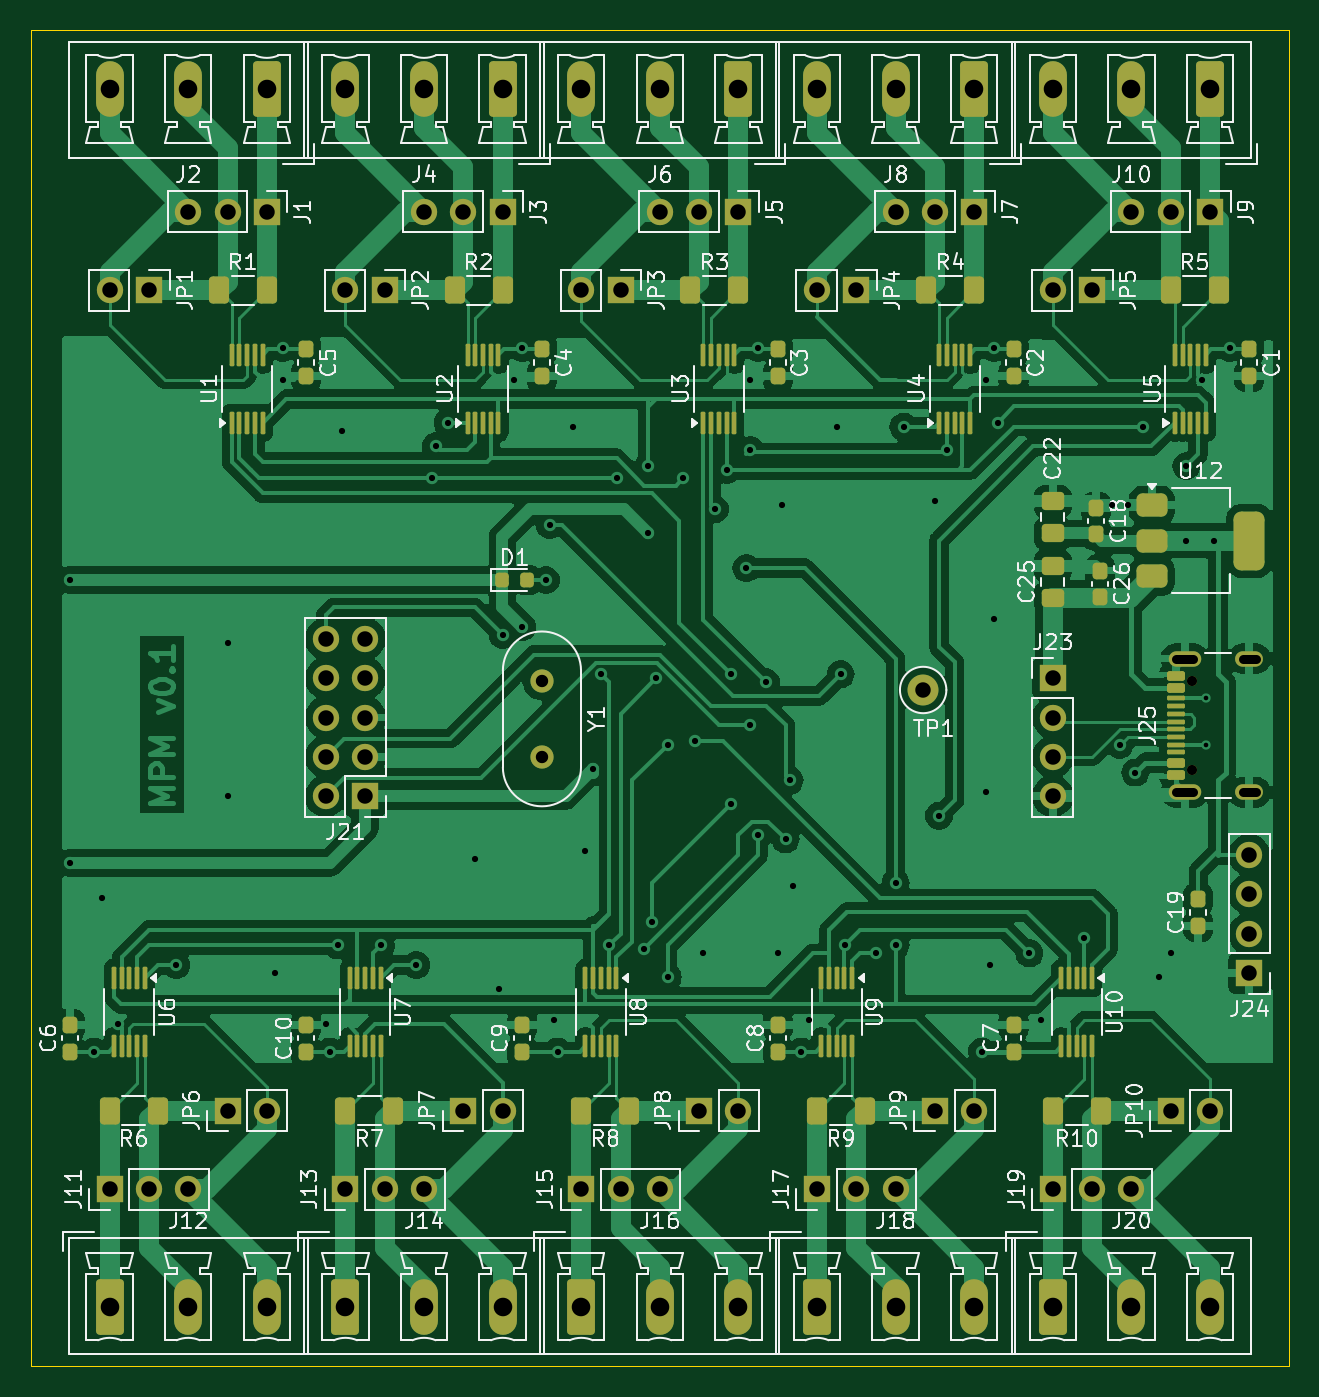
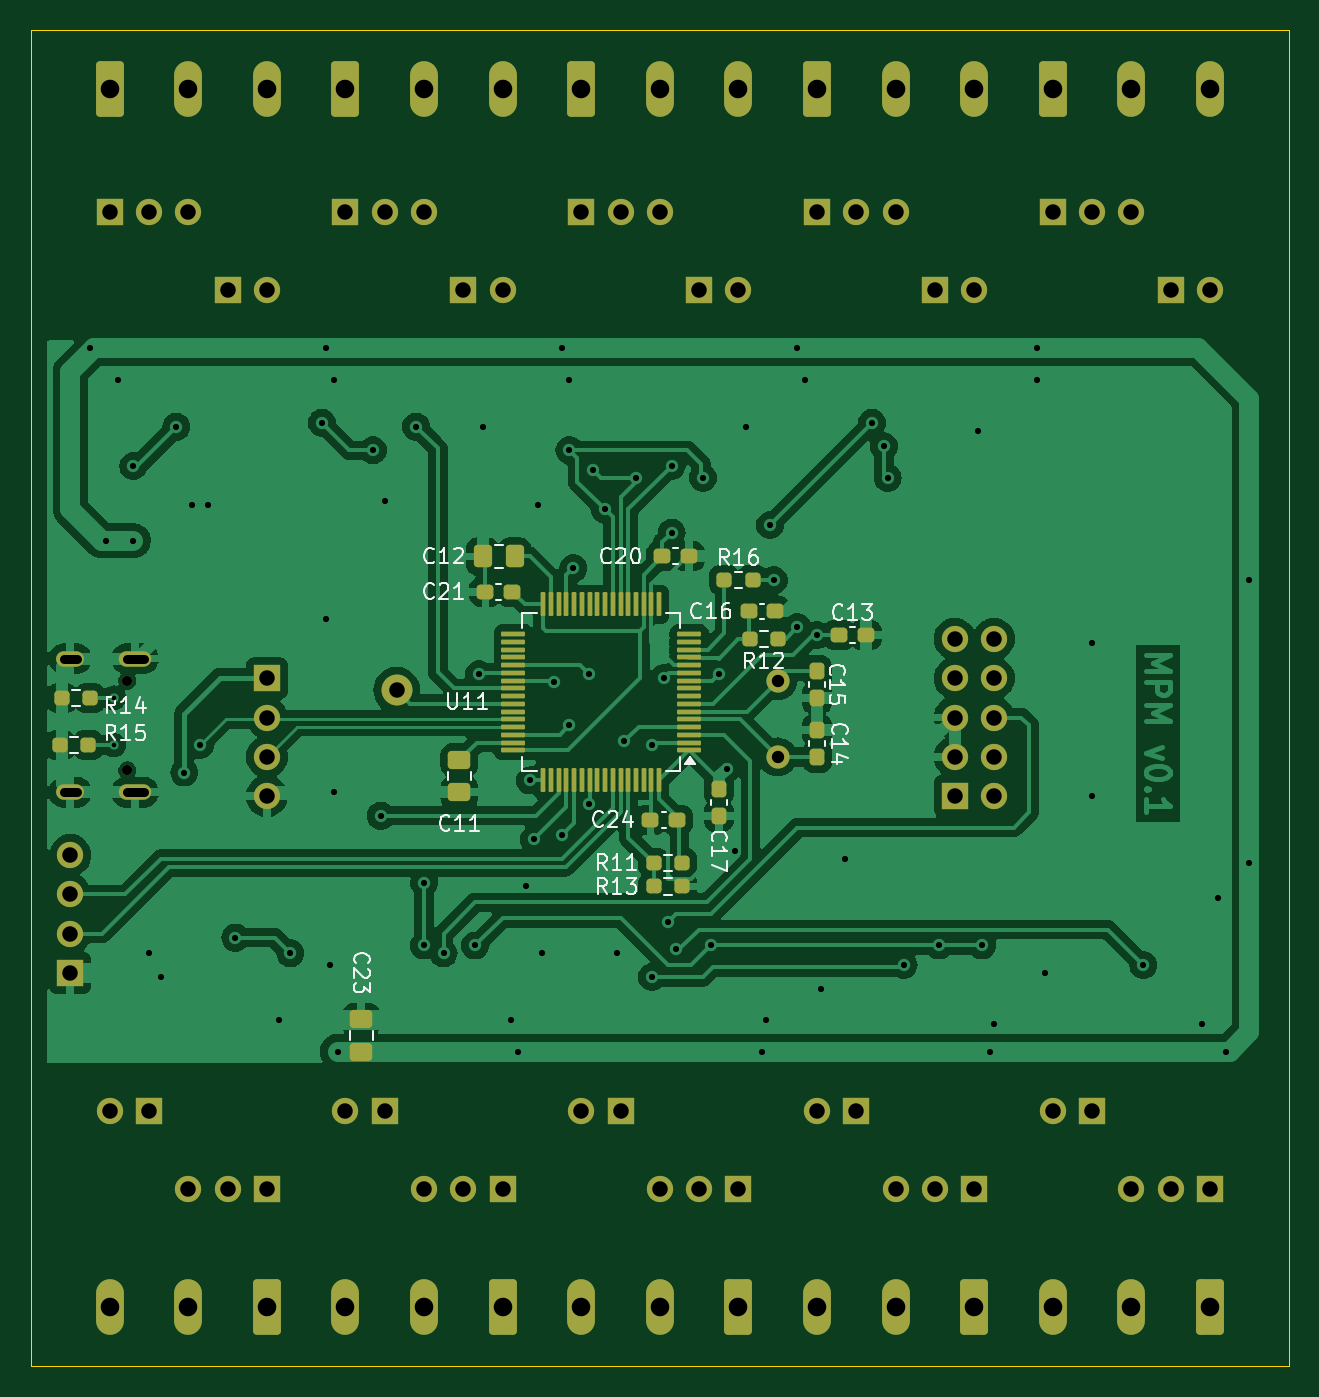
Circuit board: 11 layer files. Board 81.3 x 86.4 mm.
- bottom_copper: pm-B_Cu.gbr (144725 bytes)
- bottom_mask: pm-B_Mask.gbr (9095 bytes)
- paste: pm-B_Paste.gbr (5003 bytes)
- bottom_silk: pm-B_Silkscreen.gbr (29457 bytes)
- outline: pm-Edge_Cuts.gbr (675 bytes)
- top_copper: pm-F_Cu.gbr (178094 bytes)
- top_mask: pm-F_Mask.gbr (11497 bytes)
- paste: pm-F_Paste.gbr (7599 bytes)
- top_silk: pm-F_Silkscreen.gbr (136793 bytes)
- drill: pm-NPTH.drl (363 bytes)
- drill: pm-PTH.drl (3857 bytes)

=== bottom_copper: pm-B_Cu.gbr (144725 bytes, source omitted) ===
=== bottom_mask: pm-B_Mask.gbr (9095 bytes, source omitted) ===
=== paste: pm-B_Paste.gbr ===
%TF.GenerationSoftware,KiCad,Pcbnew,8.0.3*%
%TF.CreationDate,2024-06-21T15:52:04+03:00*%
%TF.ProjectId,pm,706d2e6b-6963-4616-945f-706362585858,rev?*%
%TF.SameCoordinates,Original*%
%TF.FileFunction,Paste,Bot*%
%TF.FilePolarity,Positive*%
%FSLAX46Y46*%
G04 Gerber Fmt 4.6, Leading zero omitted, Abs format (unit mm)*
G04 Created by KiCad (PCBNEW 8.0.3) date 2024-06-21 15:52:04*
%MOMM*%
%LPD*%
G01*
G04 APERTURE LIST*
G04 Aperture macros list*
%AMRoundRect*
0 Rectangle with rounded corners*
0 $1 Rounding radius*
0 $2 $3 $4 $5 $6 $7 $8 $9 X,Y pos of 4 corners*
0 Add a 4 corners polygon primitive as box body*
4,1,4,$2,$3,$4,$5,$6,$7,$8,$9,$2,$3,0*
0 Add four circle primitives for the rounded corners*
1,1,$1+$1,$2,$3*
1,1,$1+$1,$4,$5*
1,1,$1+$1,$6,$7*
1,1,$1+$1,$8,$9*
0 Add four rect primitives between the rounded corners*
20,1,$1+$1,$2,$3,$4,$5,0*
20,1,$1+$1,$4,$5,$6,$7,0*
20,1,$1+$1,$6,$7,$8,$9,0*
20,1,$1+$1,$8,$9,$2,$3,0*%
G04 Aperture macros list end*
%ADD10RoundRect,0.237500X0.300000X0.237500X-0.300000X0.237500X-0.300000X-0.237500X0.300000X-0.237500X0*%
%ADD11RoundRect,0.237500X0.250000X0.237500X-0.250000X0.237500X-0.250000X-0.237500X0.250000X-0.237500X0*%
%ADD12RoundRect,0.237500X-0.250000X-0.237500X0.250000X-0.237500X0.250000X0.237500X-0.250000X0.237500X0*%
%ADD13RoundRect,0.250000X0.475000X-0.337500X0.475000X0.337500X-0.475000X0.337500X-0.475000X-0.337500X0*%
%ADD14RoundRect,0.237500X0.237500X-0.300000X0.237500X0.300000X-0.237500X0.300000X-0.237500X-0.300000X0*%
%ADD15RoundRect,0.237500X-0.237500X0.300000X-0.237500X-0.300000X0.237500X-0.300000X0.237500X0.300000X0*%
%ADD16RoundRect,0.237500X-0.300000X-0.237500X0.300000X-0.237500X0.300000X0.237500X-0.300000X0.237500X0*%
%ADD17RoundRect,0.250000X-0.475000X0.337500X-0.475000X-0.337500X0.475000X-0.337500X0.475000X0.337500X0*%
%ADD18RoundRect,0.250000X-0.337500X-0.475000X0.337500X-0.475000X0.337500X0.475000X-0.337500X0.475000X0*%
%ADD19RoundRect,0.075000X-0.075000X-0.700000X0.075000X-0.700000X0.075000X0.700000X-0.075000X0.700000X0*%
%ADD20RoundRect,0.075000X-0.700000X-0.075000X0.700000X-0.075000X0.700000X0.075000X-0.700000X0.075000X0*%
G04 APERTURE END LIST*
D10*
%TO.C,C13*%
X90831500Y-86106000D03*
X92556500Y-86106000D03*
%TD*%
D11*
%TO.C,R16*%
X99972500Y-82550000D03*
X98147500Y-82550000D03*
%TD*%
%TO.C,R15*%
X142898500Y-93218000D03*
X141073500Y-93218000D03*
%TD*%
D12*
%TO.C,R14*%
X140970000Y-90170000D03*
X142795000Y-90170000D03*
%TD*%
D10*
%TO.C,C24*%
X104748500Y-98044000D03*
X103023500Y-98044000D03*
%TD*%
D13*
%TO.C,C23*%
X123444000Y-110955000D03*
X123444000Y-113030000D03*
%TD*%
D12*
%TO.C,R12*%
X96520000Y-86360000D03*
X98345000Y-86360000D03*
%TD*%
D14*
%TO.C,C17*%
X100330000Y-97790000D03*
X100330000Y-96065000D03*
%TD*%
%TO.C,C15*%
X93980000Y-90170000D03*
X93980000Y-88445000D03*
%TD*%
D10*
%TO.C,C16*%
X98398500Y-84582000D03*
X96673500Y-84582000D03*
%TD*%
D15*
%TO.C,C14*%
X93980000Y-92255000D03*
X93980000Y-93980000D03*
%TD*%
D16*
%TO.C,C20*%
X102261500Y-81026000D03*
X103986500Y-81026000D03*
%TD*%
D12*
%TO.C,R11*%
X104544500Y-100838000D03*
X102719500Y-100838000D03*
%TD*%
%TO.C,R13*%
X102719500Y-102362000D03*
X104544500Y-102362000D03*
%TD*%
D10*
%TO.C,C21*%
X113691500Y-83312000D03*
X115416500Y-83312000D03*
%TD*%
D17*
%TO.C,C11*%
X117094000Y-94191000D03*
X117094000Y-96266000D03*
%TD*%
D18*
%TO.C,C12*%
X113516500Y-81026000D03*
X115591500Y-81026000D03*
%TD*%
D19*
%TO.C,U11*%
X104180000Y-95482500D03*
X104680000Y-95482500D03*
X105180000Y-95482500D03*
X105680000Y-95482500D03*
X106180000Y-95482500D03*
X106680000Y-95482500D03*
X107180000Y-95482500D03*
X107680000Y-95482500D03*
X108180000Y-95482500D03*
X108680000Y-95482500D03*
X109180000Y-95482500D03*
X109680000Y-95482500D03*
X110180000Y-95482500D03*
X110680000Y-95482500D03*
X111180000Y-95482500D03*
X111680000Y-95482500D03*
D20*
X113605000Y-93557500D03*
X113605000Y-93057500D03*
X113605000Y-92557500D03*
X113605000Y-92057500D03*
X113605000Y-91557500D03*
X113605000Y-91057500D03*
X113605000Y-90557500D03*
X113605000Y-90057500D03*
X113605000Y-89557500D03*
X113605000Y-89057500D03*
X113605000Y-88557500D03*
X113605000Y-88057500D03*
X113605000Y-87557500D03*
X113605000Y-87057500D03*
X113605000Y-86557500D03*
X113605000Y-86057500D03*
D19*
X111680000Y-84132500D03*
X111180000Y-84132500D03*
X110680000Y-84132500D03*
X110180000Y-84132500D03*
X109680000Y-84132500D03*
X109180000Y-84132500D03*
X108680000Y-84132500D03*
X108180000Y-84132500D03*
X107680000Y-84132500D03*
X107180000Y-84132500D03*
X106680000Y-84132500D03*
X106180000Y-84132500D03*
X105680000Y-84132500D03*
X105180000Y-84132500D03*
X104680000Y-84132500D03*
X104180000Y-84132500D03*
D20*
X102255000Y-86057500D03*
X102255000Y-86557500D03*
X102255000Y-87057500D03*
X102255000Y-87557500D03*
X102255000Y-88057500D03*
X102255000Y-88557500D03*
X102255000Y-89057500D03*
X102255000Y-89557500D03*
X102255000Y-90057500D03*
X102255000Y-90557500D03*
X102255000Y-91057500D03*
X102255000Y-91557500D03*
X102255000Y-92057500D03*
X102255000Y-92557500D03*
X102255000Y-93057500D03*
X102255000Y-93557500D03*
%TD*%
M02*

=== bottom_silk: pm-B_Silkscreen.gbr (29457 bytes, source omitted) ===
=== outline: pm-Edge_Cuts.gbr ===
%TF.GenerationSoftware,KiCad,Pcbnew,8.0.3*%
%TF.CreationDate,2024-06-21T15:52:04+03:00*%
%TF.ProjectId,pm,706d2e6b-6963-4616-945f-706362585858,rev?*%
%TF.SameCoordinates,Original*%
%TF.FileFunction,Profile,NP*%
%FSLAX46Y46*%
G04 Gerber Fmt 4.6, Leading zero omitted, Abs format (unit mm)*
G04 Created by KiCad (PCBNEW 8.0.3) date 2024-06-21 15:52:04*
%MOMM*%
%LPD*%
G01*
G04 APERTURE LIST*
%TA.AperFunction,Profile*%
%ADD10C,0.050000*%
%TD*%
G04 APERTURE END LIST*
D10*
X144780000Y-46990000D02*
X63500000Y-46990000D01*
X63500000Y-46990000D02*
X63500000Y-133350000D01*
X63500000Y-133350000D02*
X144780000Y-133350000D01*
X144780000Y-133350000D02*
X144780000Y-46990000D01*
M02*

=== top_copper: pm-F_Cu.gbr (178094 bytes, source omitted) ===
=== top_mask: pm-F_Mask.gbr (11497 bytes, source omitted) ===
=== paste: pm-F_Paste.gbr (7599 bytes, source omitted) ===
=== top_silk: pm-F_Silkscreen.gbr (136793 bytes, source omitted) ===
=== drill: pm-NPTH.drl ===
M48
; DRILL file {KiCad 8.0.3} date 2024-06-21T15:52:02+0300
; FORMAT={-:-/ absolute / metric / decimal}
; #@! TF.CreationDate,2024-06-21T15:52:02+03:00
; #@! TF.GenerationSoftware,Kicad,Pcbnew,8.0.3
; #@! TF.FileFunction,NonPlated,1,2,NPTH
FMAT,2
METRIC
; #@! TA.AperFunction,NonPlated,NPTH,ComponentDrill
T1C0.650
%
G90
G05
T1
X138.56Y-89.06
X138.56Y-94.84
M30

=== drill: pm-PTH.drl ===
M48
; DRILL file {KiCad 8.0.3} date 2024-06-21T15:52:02+0300
; FORMAT={-:-/ absolute / metric / decimal}
; #@! TF.CreationDate,2024-06-21T15:52:02+03:00
; #@! TF.GenerationSoftware,Kicad,Pcbnew,8.0.3
; #@! TF.FileFunction,Plated,1,2,PTH
FMAT,2
METRIC
; #@! TA.AperFunction,Plated,PTH,ViaDrill
T1C0.300
; #@! TA.AperFunction,Plated,PTH,ViaDrill
T2C0.400
; #@! TA.AperFunction,Plated,PTH,ComponentDrill
T3C0.600
; #@! TA.AperFunction,Plated,PTH,ComponentDrill
T4C0.800
; #@! TA.AperFunction,Plated,PTH,ComponentDrill
T5C1.000
; #@! TA.AperFunction,Plated,PTH,ComponentDrill
T6C1.200
%
G90
G05
T1
X139.446Y-90.17
X139.446Y-93.218
T2
X66.04Y-82.55
X66.04Y-100.838
X67.564Y-113.03
X68.072Y-103.124
X69.088Y-111.252
X72.898Y-107.442
X76.2Y-86.614
X76.2Y-96.52
X79.248Y-107.95
X79.756Y-67.564
X79.756Y-69.596
X82.55Y-111.252
X82.804Y-113.03
X83.312Y-106.172
X83.566Y-72.898
X86.106Y-106.172
X88.392Y-107.442
X89.408Y-75.946
X89.662Y-73.914
X90.424Y-72.39
X92.202Y-100.584
X93.726Y-108.966
X93.98Y-86.106
X94.742Y-69.596
X95.25Y-67.564
X95.25Y-85.598
X96.774Y-82.55
X97.028Y-78.994
X97.282Y-110.998
X97.536Y-113.03
X98.552Y-72.644
X99.314Y-100.076
X99.822Y-94.742
X100.33Y-88.646
X100.838Y-106.172
X101.346Y-75.946
X103.124Y-106.426
X103.378Y-75.184
X103.378Y-79.502
X103.632Y-104.648
X103.886Y-88.9
X104.648Y-93.218
X104.648Y-108.204
X105.664Y-75.946
X106.426Y-92.964
X106.934Y-106.68
X107.696Y-77.978
X108.458Y-75.438
X108.712Y-88.646
X108.712Y-97.028
X109.728Y-81.788
X109.982Y-69.596
X109.982Y-74.168
X109.982Y-91.948
X110.49Y-67.564
X110.49Y-99.06
X110.998Y-89.154
X111.76Y-106.68
X112.014Y-77.724
X112.268Y-99.314
X112.522Y-95.504
X112.776Y-102.362
X113.284Y-113.03
X113.792Y-110.998
X115.57Y-72.644
X115.824Y-88.646
X116.078Y-106.172
X118.11Y-106.68
X119.38Y-102.108
X119.38Y-106.172
X119.888Y-72.644
X121.92Y-77.47
X122.174Y-97.79
X122.682Y-74.168
X124.968Y-113.03
X125.222Y-69.596
X125.222Y-96.266
X125.476Y-107.442
X125.73Y-67.564
X125.73Y-85.09
X125.984Y-72.39
X128.016Y-106.68
X128.778Y-110.998
X131.572Y-105.664
X133.35Y-77.724
X133.858Y-93.218
X134.366Y-77.724
X134.874Y-94.996
X135.382Y-72.644
X136.398Y-108.204
X137.16Y-106.68
X138.176Y-75.184
X138.176Y-80.01
X139.192Y-69.596
X139.954Y-80.01
X140.97Y-67.564
T4
X96.52Y-89.08
X96.52Y-93.98
T5
X68.58Y-63.84
X68.58Y-121.92
X71.12Y-63.84
X71.12Y-121.92
X73.66Y-58.76
X73.66Y-121.92
X76.2Y-58.76
X76.2Y-116.84
X78.74Y-58.76
X78.74Y-116.84
X82.55Y-86.36
X82.55Y-88.9
X82.55Y-91.44
X82.55Y-93.98
X82.55Y-96.52
X83.82Y-63.84
X83.82Y-121.92
X85.09Y-86.36
X85.09Y-88.9
X85.09Y-91.44
X85.09Y-93.98
X85.09Y-96.52
X86.36Y-63.84
X86.36Y-121.92
X88.9Y-58.76
X88.9Y-121.92
X91.44Y-58.76
X91.44Y-116.84
X93.98Y-58.76
X93.98Y-116.84
X99.06Y-63.84
X99.06Y-121.92
X101.6Y-63.84
X101.6Y-121.92
X104.14Y-58.76
X104.14Y-121.92
X106.68Y-58.76
X106.68Y-116.84
X109.22Y-58.76
X109.22Y-116.84
X114.3Y-63.84
X114.3Y-121.92
X116.84Y-63.84
X116.84Y-121.92
X119.38Y-58.76
X119.38Y-121.92
X121.158Y-89.662
X121.92Y-58.76
X121.92Y-116.84
X124.46Y-58.76
X124.46Y-116.84
X129.54Y-63.84
X129.54Y-88.91
X129.54Y-91.45
X129.54Y-93.99
X129.54Y-96.53
X129.54Y-121.92
X132.08Y-63.84
X132.08Y-121.92
X134.62Y-58.76
X134.62Y-121.92
X137.16Y-58.76
X137.16Y-116.84
X139.7Y-58.76
X139.7Y-116.84
X142.24Y-100.33
X142.24Y-102.87
X142.24Y-105.41
X142.24Y-107.95
T6
X68.58Y-50.8
X68.58Y-129.54
X73.66Y-50.8
X73.66Y-129.54
X78.74Y-50.8
X78.74Y-129.54
X83.82Y-50.8
X83.82Y-129.54
X88.9Y-50.8
X88.9Y-129.54
X93.98Y-50.8
X93.98Y-129.54
X99.06Y-50.8
X99.06Y-129.54
X104.14Y-50.8
X104.14Y-129.54
X109.22Y-50.8
X109.22Y-129.54
X114.3Y-50.8
X114.3Y-129.54
X119.38Y-50.8
X119.38Y-129.54
X124.46Y-50.8
X124.46Y-129.54
X129.54Y-50.8
X129.54Y-129.54
X134.62Y-50.8
X134.62Y-129.54
X139.7Y-50.8
X139.7Y-129.54
T3
X137.51Y-87.63G85X138.61Y-87.63
G05
X137.51Y-96.27G85X138.61Y-96.27
G05
X141.84Y-87.63G85X142.64Y-87.63
G05
X141.84Y-96.27G85X142.64Y-96.27
G05
M30

